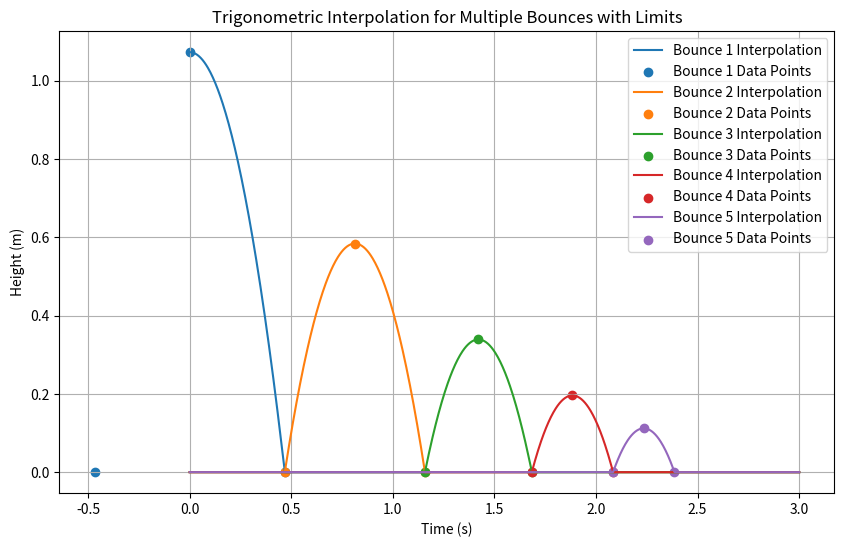

The script that saved this image:
import numpy as np
import matplotlib.pyplot as plt

# Function to generate trigonometric interpolation for a single bounce
def generate_interpolation(x_points, y_points):
    n = len(x_points)
    A = np.array([["1", f"cos({x:.3f})", f"sin({x:.3f})"] for x in x_points], dtype=object)

    # Print equations in regular and Unicode formats
    print("Equations to Solve (Regular and Unicode Format):")
    for i, (row, y) in enumerate(zip(A, y_points)):
        regular_equation = f"{y:.3f} = a0 + {row[1]}*a1 + {row[2]}*b1"
        unicode_equation = f"{y:.3f} = a₀ + {row[1]}·a₁ + {row[2]}·b₁"
        print(f"Regular: {regular_equation}")
        print(f"Unicode: {unicode_equation}")

    # Print the matrix system in regular and Unicode forms
    print("\nMatrix Representation:")
    print("Matrix A (Regular):")
    print(A)
    print("Matrix y (Regular):")
    print(y_points)

    print("\nMatrix A (Unicode):")
    matrix_a_unicode = "\n".join([
        "[ " + "  ".join(row) + " ]" for row in A
    ])
    print(matrix_a_unicode)

    print("\nMatrix y (Unicode):")
    matrix_y_unicode = "[ " + "  ".join([f"{elem:.3f}" for elem in y_points]) + " ]"
    print(matrix_y_unicode)

    coefficients = np.linalg.solve(
        np.array([[1, np.cos(x), np.sin(x)] for x in x_points]), y_points
    )
    return coefficients

# Function to evaluate the trigonometric interpolation
def evaluate_interpolation(x, coefficients):
    a0, a1, b1 = coefficients
    return a0 + a1 * np.cos(x) + b1 * np.sin(x)

# Define the number of bounces
num_bounces = 5  # Change this variable to add more bounces

# Define the time and height points for each bounce (adjust as needed)
bounce_data = [
    (np.array([-0.468, 0, 0.468]), np.array([0, 1.073, 0])),  # First bounce
    (np.array([0.468, 0.813, 1.158]), np.array([0, 0.584, 0])),   # Second bounce
    (np.array([1.158, 1.421, 1.684]), np.array([0, 0.339, 0])),    # Third bounce
    (np.array([1.684, 1.884, 2.084]), np.array([0, 0.196, 0])),
    (np.array([2.084, 2.235, 2.386]), np.array([0, 0.112, 0]))
]

# Truncate bounce_data to the number of desired bounces
bounce_data = bounce_data[:num_bounces]

# Generate and plot each bounce
x_values = np.linspace(0, 3, 1000)  # Define a smooth range of x values
plt.figure(figsize=(10, 6))

for i, (x_points, y_points) in enumerate(bounce_data):
    coefficients = generate_interpolation(x_points, y_points)
    y_values = evaluate_interpolation(x_values, coefficients)

    # Apply limits: Zero out values outside the range of x_points
    x_min, x_max = x_points[0], x_points[-1]
    y_values_limited = np.where((x_values >= x_min) & (x_values <= x_max), y_values, 0)

    # Plot the interpolation function within its limits
    plt.plot(x_values, y_values_limited, label=f"Bounce {i + 1} Interpolation")

    # Scatter plot the original data points
    plt.scatter(x_points, y_points, label=f"Bounce {i + 1} Data Points")

    # Print the function for the current bounce and its range
    a0, a1, b1 = coefficients
    regular_function = f"f(x) = {a0:.3f} + {a1:.3f}*cos(x) + {b1:.3f}*sin(x)"
    unicode_function = f"f(x) = {a0:.3f} + {a1:.3f}·cos(x) + {b1:.3f}·sin(x)"
    print(f"Bounce {i + 1} Regular Function: {regular_function}")
    print(f"Bounce {i + 1} Unicode Function: {unicode_function}")
    print(f"Bounce {i + 1} Range: [{x_min:.3f}, {x_max:.3f}]")

# Add plot details
plt.title("Trigonometric Interpolation for Multiple Bounces with Limits")
plt.xlabel("Time (s)")
plt.ylabel("Height (m)")
plt.legend()
plt.grid()
plt.show()
